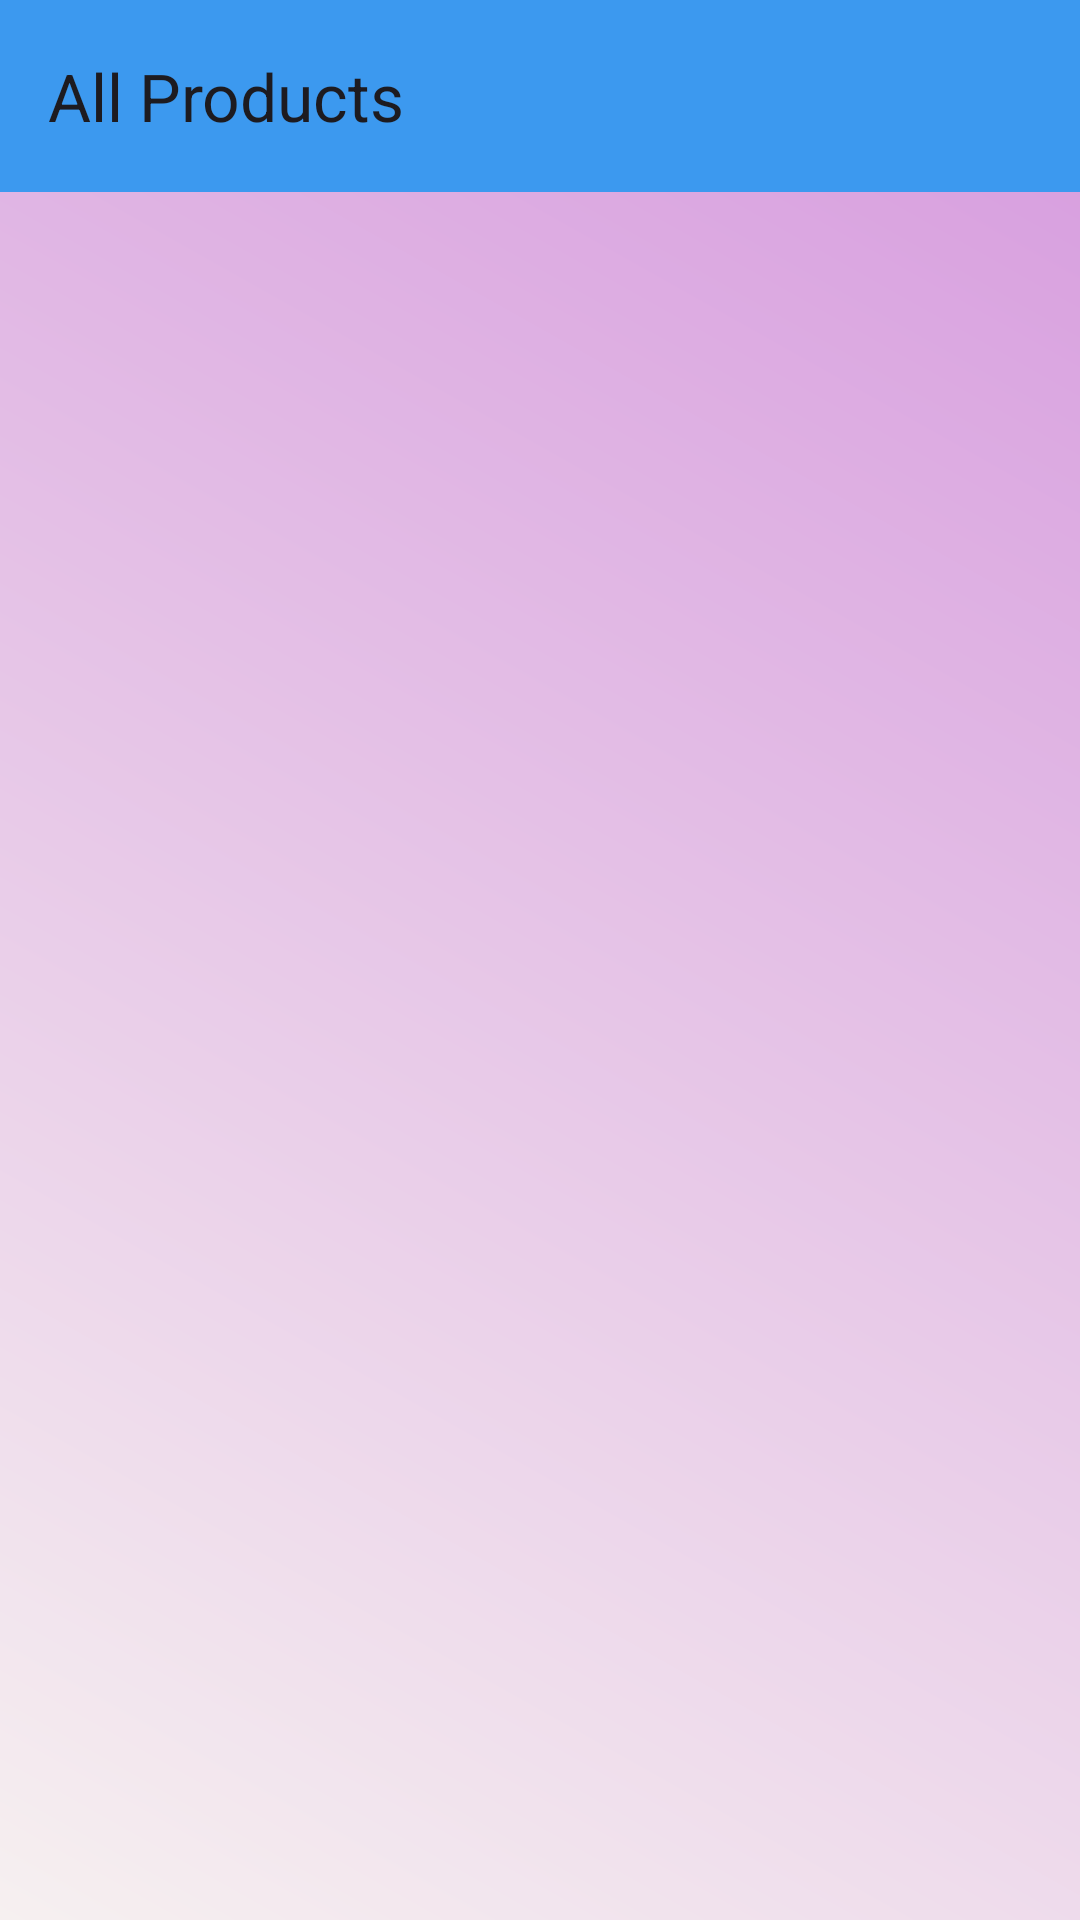

Produce the Android XML layout that renders to this screen, including the resource entries it uses.
<!-- AndroidManifest.xml: application theme Theme.Ecommerce_Project -->
<!-- res/layout/activity_show_all.xml -->
<?xml version="1.0" encoding="utf-8"?>
<androidx.constraintlayout.widget.ConstraintLayout xmlns:android="http://schemas.android.com/apk/res/android"
    xmlns:app="http://schemas.android.com/apk/res-auto"
    xmlns:tools="http://schemas.android.com/tools"
    android:layout_width="match_parent"
    android:layout_height="match_parent"
    android:background="@drawable/gradient_background"
    tools:context=".activities.ShowAllActivity">

    <androidx.appcompat.widget.Toolbar
        android:id="@+id/show_all_toolbar"
        android:layout_width="match_parent"
        android:layout_height="wrap_content"
        app:layout_constraintEnd_toEndOf="parent"
        app:layout_constraintStart_toStartOf="parent"
        app:layout_constraintTop_toTopOf="parent"
        app:title="All Products"
        android:theme="?attr/actionBarTheme"
        android:background="#3C99EF"
        android:minHeight="?attr/actionBarSize"
        />
    <androidx.recyclerview.widget.RecyclerView
        android:id="@+id/show_all_rec"
        android:layout_width="match_parent"
        android:layout_height="wrap_content"
        app:layout_constraintEnd_toEndOf="parent"
        app:layout_constraintStart_toStartOf="parent"
        app:layout_constraintHorizontal_bias="0.0"
        app:layout_constraintTop_toBottomOf="@id/show_all_toolbar" />

</androidx.constraintlayout.widget.ConstraintLayout>
<!-- resources referenced by this layout -->
<resources>
  <!-- drawable gradient_background (drawable) -->
  <?xml version="1.0" encoding="utf-8"?>
  <layer-list xmlns:android="http://schemas.android.com/apk/res/android">
      <item>
          <shape android:shape="rectangle">
              <gradient
                  android:angle="45"
                  android:startColor="#F6F0F0"
                  android:endColor="#D69ADE"
                  android:type="linear"/>
          </shape>
      </item>
  </layer-list>
  <style name="Theme.Ecommerce_Project" parent="Base.Theme.Ecommerce_Project" />
  <style name="Base.Theme.Ecommerce_Project" parent="Theme.Material3.DayNight.NoActionBar">
          
          
      </style>
</resources>
